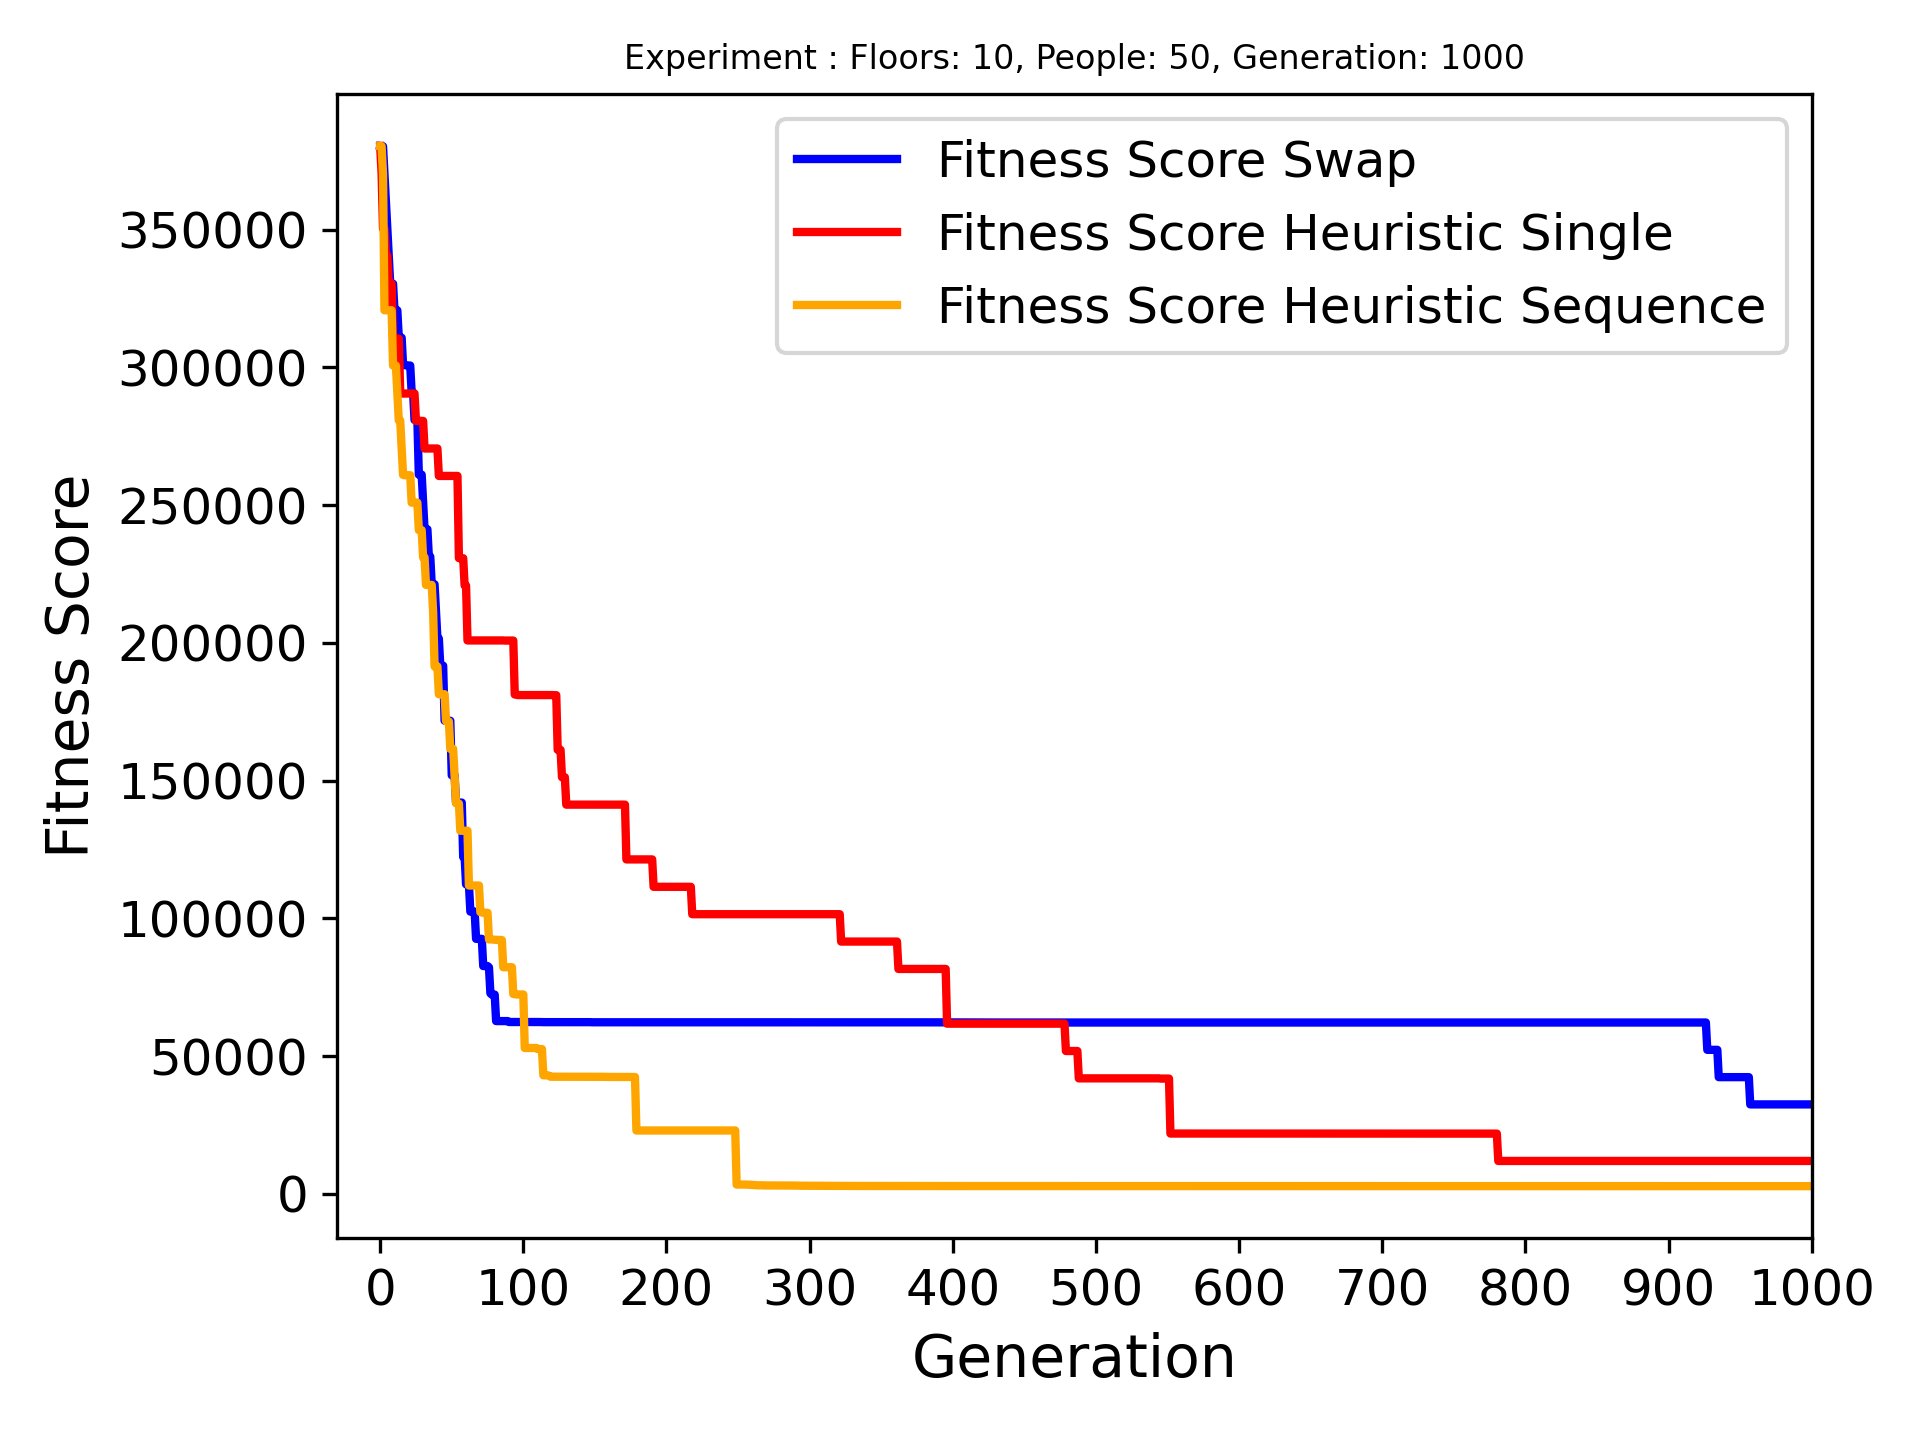

The file beside this chart, header and first rows:
Name, Crossover Name, Arrvied, Best Fitness, Best Genome, Genome Length
Floors: 10, People: 50, Generation: 1000, swap_last_halves, 47/50, 32436, [7, 9, 5, 3, 2, 9, 4, 5, 0, 1, 8, 4, 3, …, 26
Floors: 10, People: 50, Generation: 1000, heuristic_crossover_single_gene, 49/50, 11909, [3, 5, 9, 8, 4, 2, 0, 1, 4, 6, 5, 3, 7, …, 27
Floors: 10, People: 50, Generation: 1000, heuristic_crossover_sequense_of_genes, 50/50, 2757, [2, 4, 0, 8, 9, 2, 3, 6, 2, 3, 4, 6, 5, …, 31
